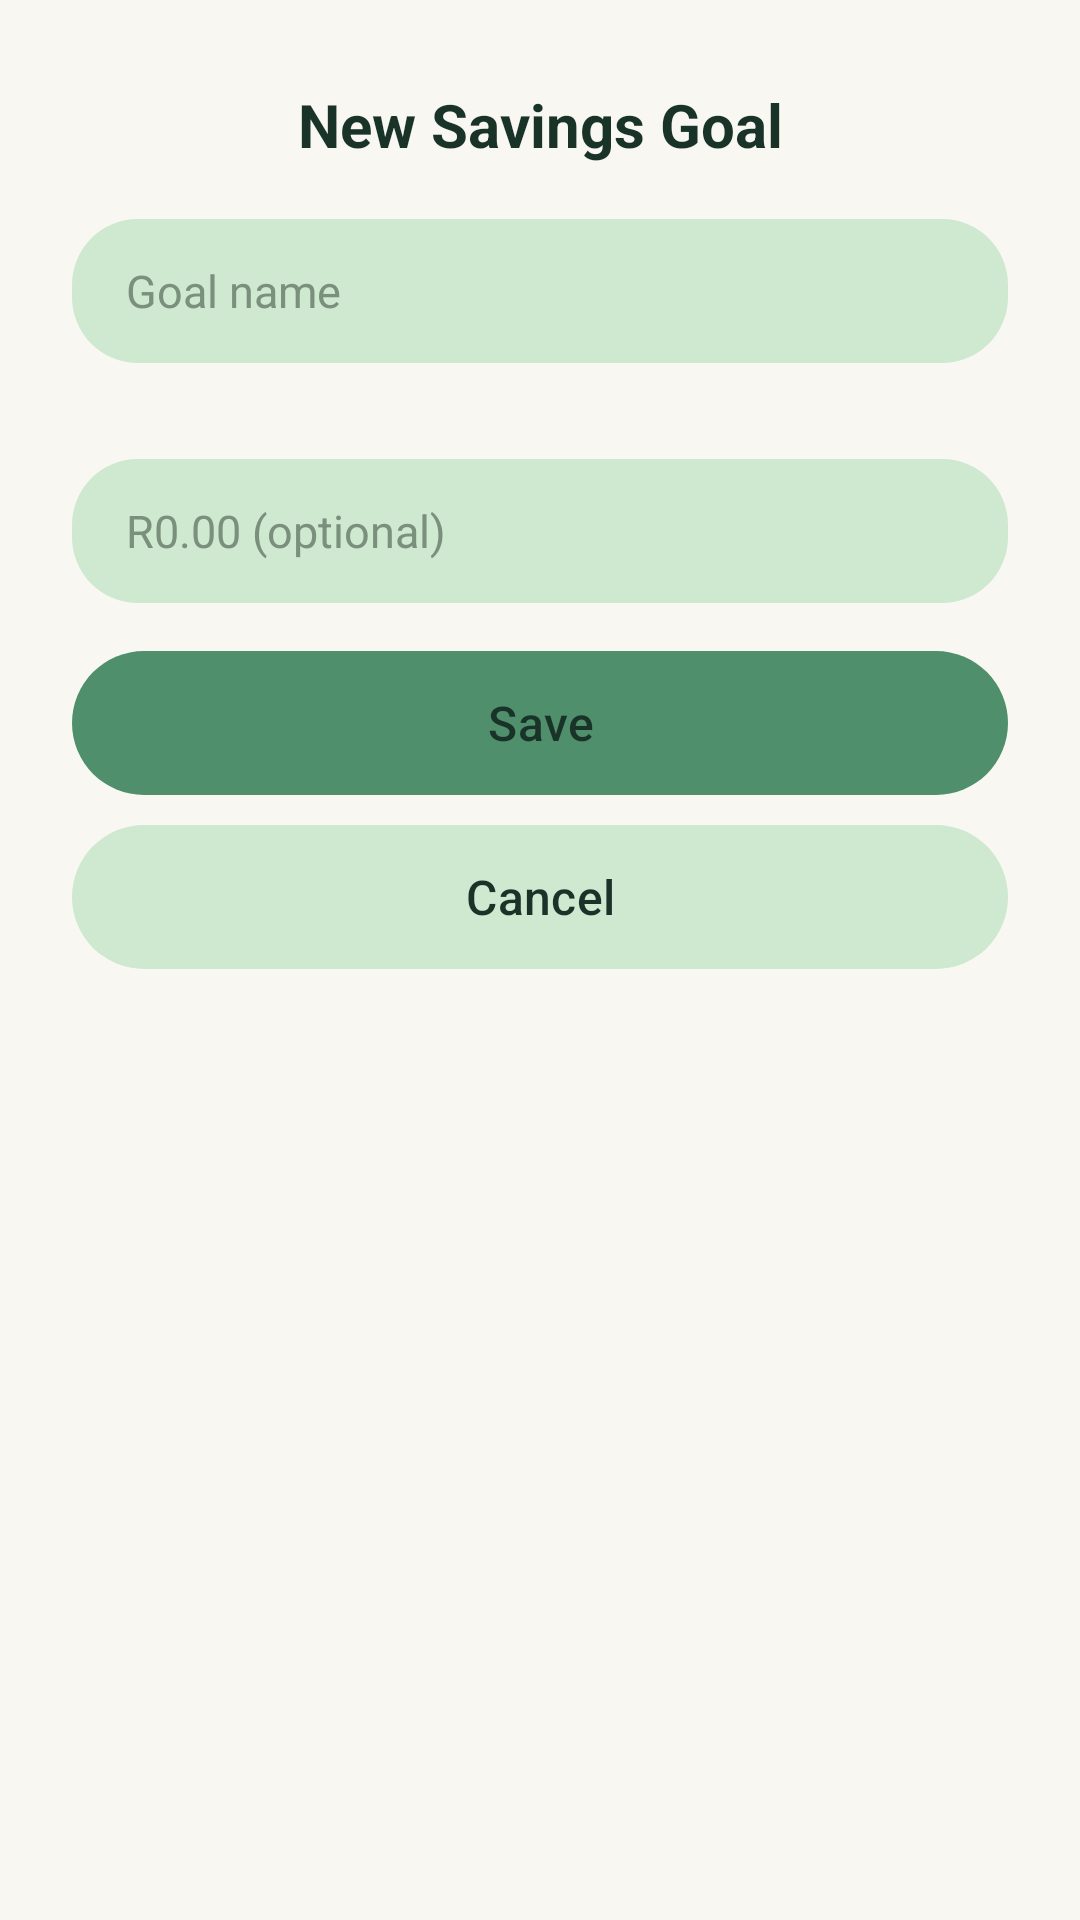

Android layout source for this screen:
<!-- AndroidManifest.xml: application theme Theme.MyBudgetTree -->
<!-- res/layout/dialog_new_savings_goal.xml -->
<?xml version="1.0" encoding="utf-8"?>
<LinearLayout xmlns:android="http://schemas.android.com/apk/res/android"
    xmlns:app="http://schemas.android.com/apk/res-auto"
    android:layout_width="match_parent"
    android:layout_height="wrap_content"
    android:background="@drawable/bg_dialog_card"
    android:orientation="vertical"
    android:paddingStart="24dp"
    android:paddingTop="28dp"
    android:paddingEnd="24dp"
    android:paddingBottom="24dp">

    <TextView
        android:layout_width="match_parent"
        android:layout_height="wrap_content"
        android:gravity="center"
        android:text="@string/new_savings_goal"
        android:textColor="@color/green_text"
        android:textSize="20sp"
        android:textStyle="bold" />

    <EditText
        android:id="@+id/etNewGoalName"
        android:layout_width="match_parent"
        android:layout_height="48dp"
        android:layout_marginTop="18dp"
        android:background="@drawable/bg_sow_field"
        android:hint="@string/goal_name_hint"
        android:importantForAutofill="no"
        android:inputType="textCapWords"
        android:paddingStart="18dp"
        android:paddingEnd="18dp"
        android:textColor="@color/green_text"
        android:textColorHint="@color/hint_text"
        android:textSize="15sp" />

    <HorizontalScrollView
        android:layout_width="match_parent"
        android:layout_height="wrap_content"
        android:layout_marginTop="16dp"
        android:scrollbars="none">

        <GridLayout
            android:id="@+id/iconGrid"
            android:layout_width="wrap_content"
            android:layout_height="wrap_content"
            android:columnCount="4" />
    </HorizontalScrollView>

    <EditText
        android:id="@+id/etNewGoalTarget"
        android:layout_width="match_parent"
        android:layout_height="48dp"
        android:layout_marginTop="16dp"
        android:background="@drawable/bg_sow_field"
        android:hint="@string/target_amount_hint"
        android:importantForAutofill="no"
        android:inputType="numberDecimal"
        android:paddingStart="18dp"
        android:paddingEnd="18dp"
        android:textColor="@color/green_text"
        android:textColorHint="@color/hint_text"
        android:textSize="15sp" />

    <com.google.android.material.button.MaterialButton
        android:id="@+id/btnSaveGoal"
        android:layout_width="match_parent"
        android:layout_height="48dp"
        android:layout_marginTop="16dp"
        android:insetTop="0dp"
        android:insetBottom="0dp"
        android:text="@string/save"
        android:textAllCaps="false"
        android:textColor="@color/green_text"
        android:textSize="16sp"
        app:backgroundTint="@color/sage_button"
        app:cornerRadius="24dp" />

    <com.google.android.material.button.MaterialButton
        android:id="@+id/btnCancelGoal"
        android:layout_width="match_parent"
        android:layout_height="48dp"
        android:layout_marginTop="10dp"
        android:insetTop="0dp"
        android:insetBottom="0dp"
        android:text="@string/cancel"
        android:textAllCaps="false"
        android:textColor="@color/green_text"
        android:textSize="16sp"
        app:backgroundTint="@color/sow_field"
        app:cornerRadius="24dp" />
</LinearLayout>
<!-- resources referenced by this layout -->
<resources>
  <color name="green_text">#FF1A3328</color>
  <color name="hint_text">#FF7A8F7C</color>
  <color name="sage_button">#FF4F8F6B</color>
  <color name="sow_field">#FFCFE8D0</color>
  <!-- drawable bg_sow_field (drawable) -->
  <?xml version="1.0" encoding="utf-8"?>
  <shape xmlns:android="http://schemas.android.com/apk/res/android" android:shape="rectangle">
      <solid android:color="@color/sow_field" />
      <corners android:radius="22dp" />
  </shape>
  <string name="cancel">Cancel</string>
  <string name="goal_name_hint">Goal name</string>
  <string name="new_savings_goal">New Savings Goal</string>
  <string name="save">Save</string>
  <string name="target_amount_hint">R0.00 (optional)</string>
  <style name="Theme.MyBudgetTree" parent="Base.Theme.MyBudgetTree" />
  <style name="Base.Theme.MyBudgetTree" parent="Theme.Material3.Light.NoActionBar">
          <item name="colorPrimary">@color/green_primary</item>
          <item name="colorOnPrimary">@color/white</item>
          <item name="colorSecondary">@color/green_dark</item>
          <item name="android:statusBarColor">@color/cream</item>
          <item name="android:navigationBarColor">@color/cream</item>
          <item name="android:windowLightStatusBar">true</item>
          <item name="android:windowBackground">@color/cream</item>
      </style>
  <color name="green_primary">#FF1C6D3C</color>
  <color name="white">#FFFFFFFF</color>
  <color name="green_dark">#FF295E46</color>
  <color name="cream">#FFF8F7F2</color>
</resources>
